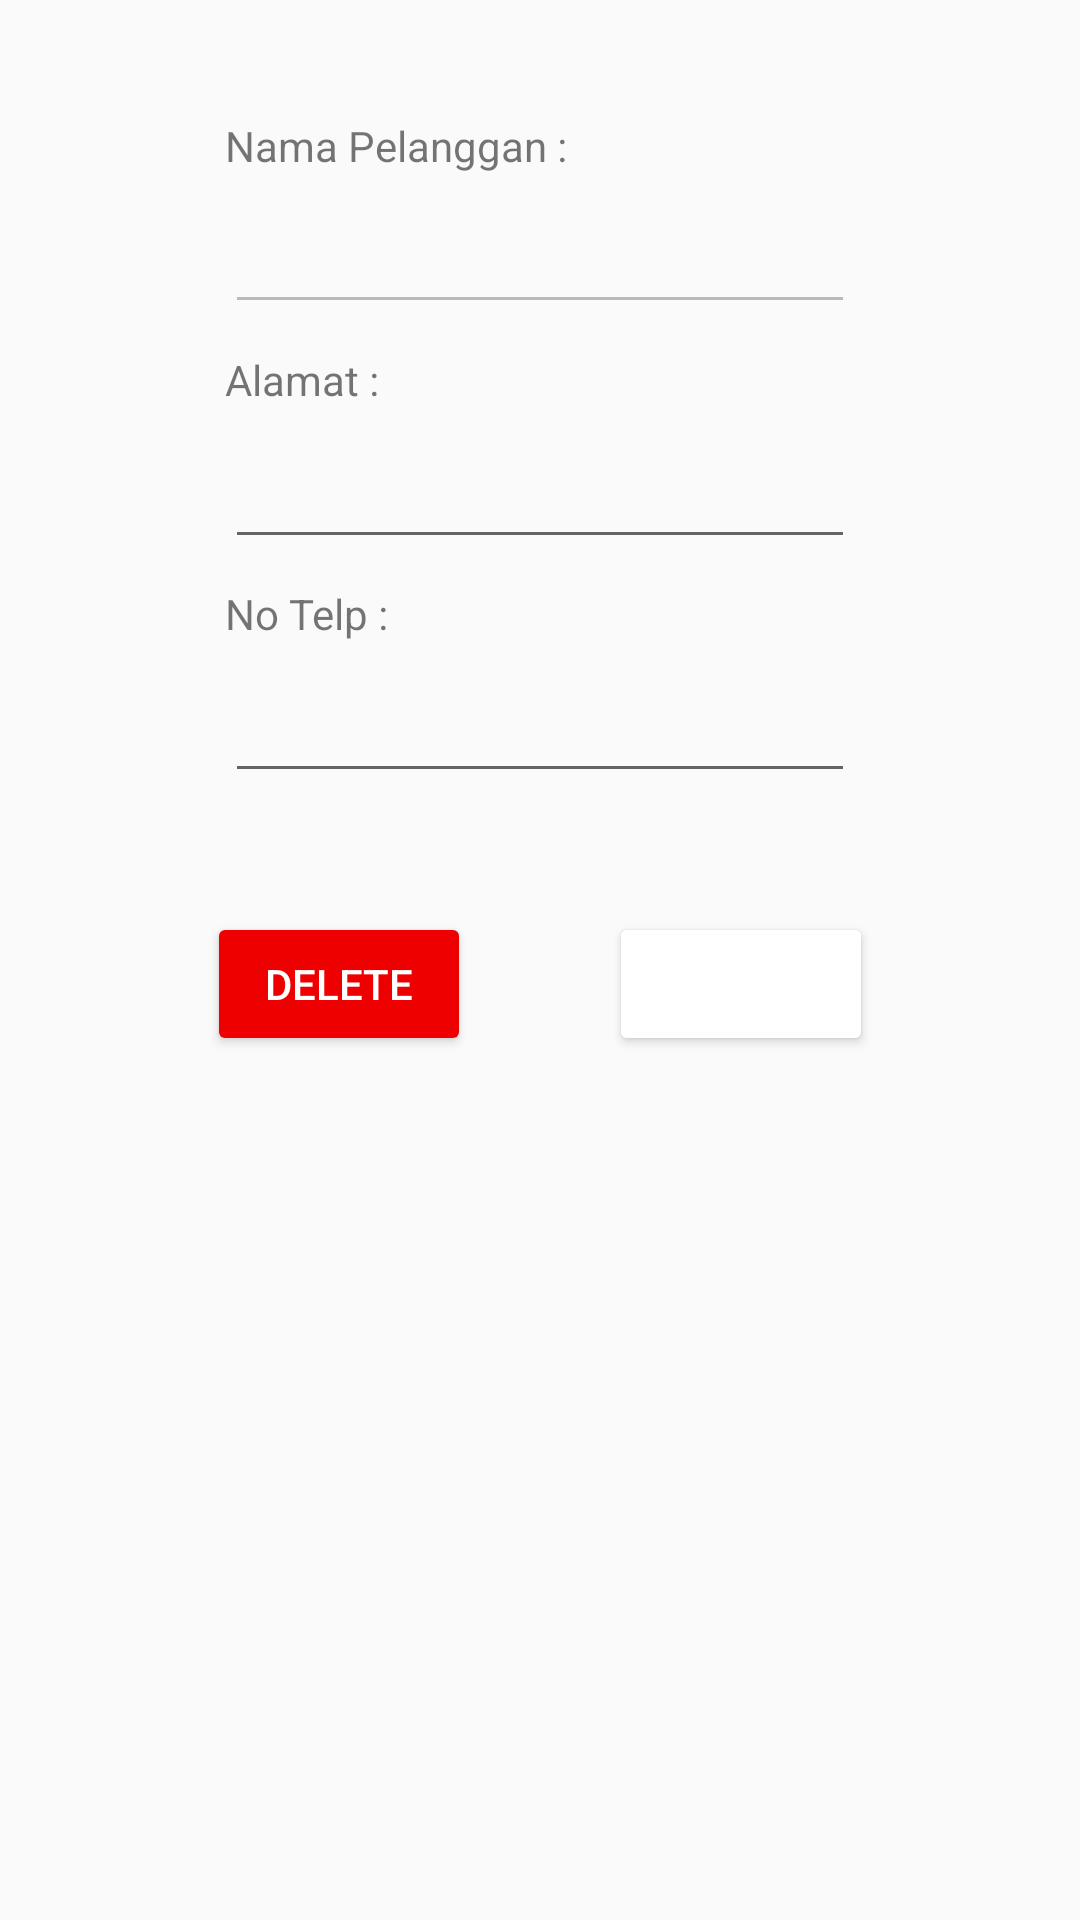

Write the Android layout XML for this screen, with the resource values it uses.
<!-- AndroidManifest.xml: activity theme Theme.AppCompat.Light -->
<!-- res/layout/activity_edit_pelanggan.xml -->
<?xml version="1.0" encoding="utf-8"?>
<androidx.constraintlayout.widget.ConstraintLayout xmlns:android="http://schemas.android.com/apk/res/android"
    xmlns:app="http://schemas.android.com/apk/res-auto"
    xmlns:tools="http://schemas.android.com/tools"
    android:layout_width="match_parent"
    android:layout_height="match_parent"
    tools:context=".activity.EditPelangganActivity">

    <EditText
        android:id="@+id/et_nama"
        android:layout_width="wrap_content"
        android:layout_height="wrap_content"
        android:ems="10"
        android:enabled="false"
        android:inputType="textPersonName"
        android:text=""
        app:layout_constraintBottom_toTopOf="@+id/textView21"
        app:layout_constraintEnd_toEndOf="parent"
        app:layout_constraintStart_toStartOf="parent"
        app:layout_constraintTop_toBottomOf="@+id/textView20"
        app:layout_constraintVertical_bias="0.5" />

    <TextView
        android:id="@+id/textView20"
        android:layout_width="wrap_content"
        android:layout_height="wrap_content"
        android:layout_marginTop="30dp"
        android:text="Nama Pelanggan :"
        app:layout_constraintBottom_toTopOf="@+id/et_nama"
        app:layout_constraintStart_toStartOf="@+id/et_nama"
        app:layout_constraintTop_toTopOf="parent"
        app:layout_constraintVertical_bias="0.5" />

    <TextView
        android:id="@+id/textView21"
        android:layout_width="wrap_content"
        android:layout_height="wrap_content"
        android:text="Alamat :"
        app:layout_constraintBottom_toTopOf="@+id/et_alamat"
        app:layout_constraintStart_toStartOf="@+id/et_alamat"
        app:layout_constraintTop_toBottomOf="@+id/et_nama"
        app:layout_constraintVertical_bias="0.5" />

    <EditText
        android:id="@+id/et_alamat"
        android:layout_width="wrap_content"
        android:layout_height="wrap_content"
        android:ems="10"
        android:inputType="textPersonName"
        android:text=""
        app:layout_constraintBottom_toTopOf="@+id/textView22"
        app:layout_constraintEnd_toEndOf="parent"
        app:layout_constraintHorizontal_bias="0.5"
        app:layout_constraintStart_toStartOf="parent"
        app:layout_constraintTop_toBottomOf="@+id/textView21"
        app:layout_constraintVertical_bias="0.5" />

    <EditText
        android:id="@+id/et_notel"
        android:layout_width="wrap_content"
        android:layout_height="wrap_content"
        android:ems="10"
        android:inputType="textPersonName"
        android:text=""
        app:layout_constraintBottom_toTopOf="@+id/btn_update"
        app:layout_constraintEnd_toEndOf="parent"
        app:layout_constraintHorizontal_bias="0.5"
        app:layout_constraintStart_toStartOf="parent"
        app:layout_constraintTop_toBottomOf="@+id/textView22"
        app:layout_constraintVertical_bias="0.5" />

    <TextView
        android:id="@+id/textView22"
        android:layout_width="wrap_content"
        android:layout_height="wrap_content"
        android:text="No Telp :"
        app:layout_constraintBottom_toTopOf="@+id/et_notel"
        app:layout_constraintStart_toStartOf="@+id/et_notel"
        app:layout_constraintTop_toBottomOf="@+id/et_alamat"
        app:layout_constraintVertical_bias="0.5" />

    <Button
        android:id="@+id/btn_update"
        android:layout_width="wrap_content"
        android:layout_height="wrap_content"
        android:layout_marginStart="21dp"
        android:layout_marginTop="31dp"
        android:layout_marginEnd="101dp"
        android:layout_marginBottom="279dp"
        android:backgroundTint="@color/blue"
        android:text="Update"
        android:textColor="@color/white"
        app:layout_constraintBottom_toBottomOf="parent"
        app:layout_constraintEnd_toEndOf="parent"
        app:layout_constraintStart_toEndOf="@+id/btn_del"
        app:layout_constraintTop_toBottomOf="@+id/et_notel" />

    <Button
        android:id="@+id/btn_del"
        android:layout_width="wrap_content"
        android:layout_height="wrap_content"
        android:layout_marginStart="101dp"
        android:layout_marginTop="31dp"
        android:layout_marginEnd="25dp"
        android:layout_marginBottom="279dp"
        android:backgroundTint="#EF0000"
        android:text="Delete"
        android:textColor="@color/white"
        app:layout_constraintBottom_toBottomOf="parent"
        app:layout_constraintEnd_toStartOf="@+id/btn_update"
        app:layout_constraintStart_toStartOf="parent"
        app:layout_constraintTop_toBottomOf="@+id/et_notel" />
</androidx.constraintlayout.widget.ConstraintLayout>
<!-- resources referenced by this layout -->
<resources>

  <!-- not gathered from this repository: default colours our renderer supplied (Android Studio template values) -->
  <color name="white">#FFFFFFFF</color>
</resources>
